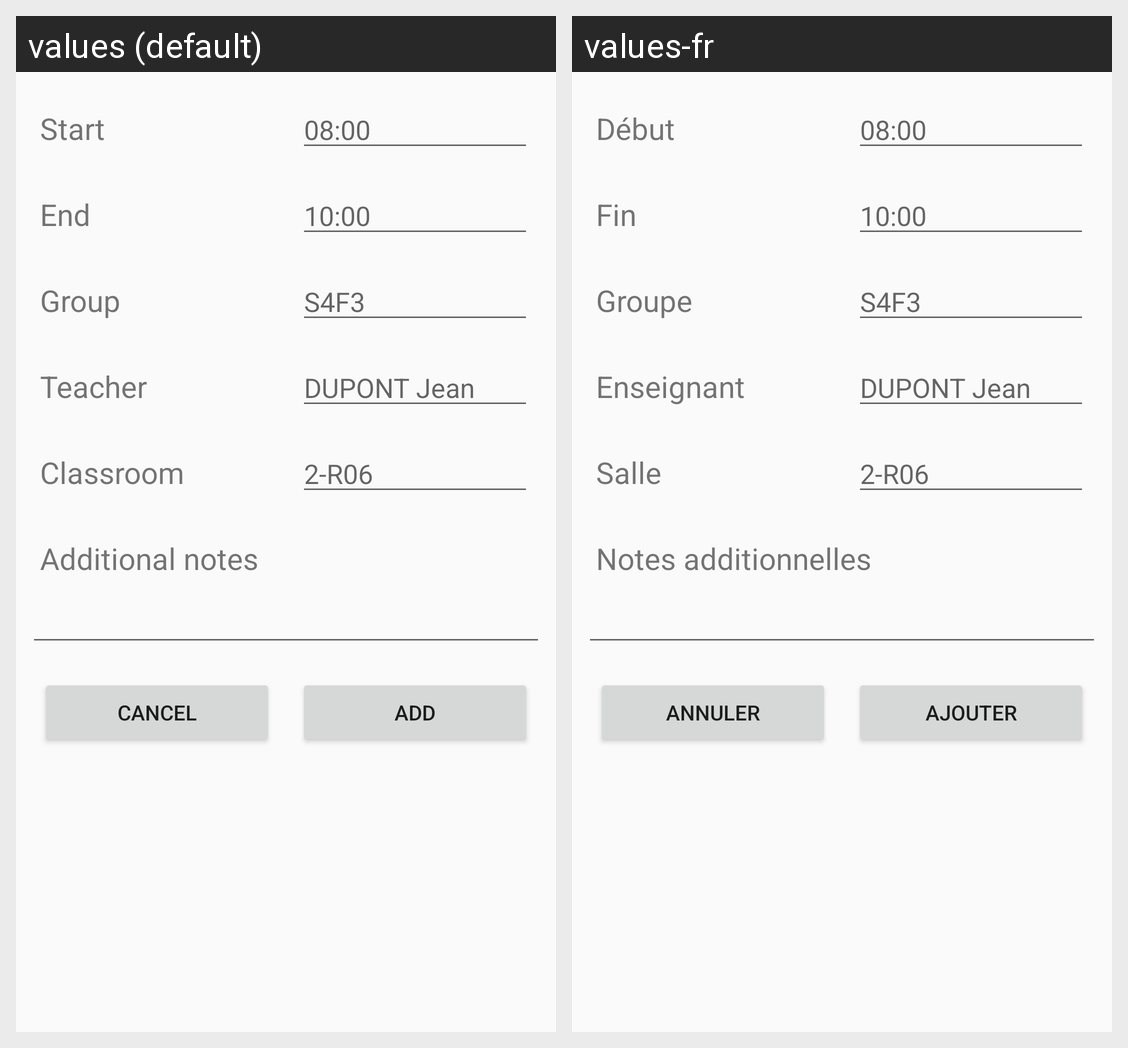

Strings drawn on this Android screen and how each of the app's shown locales translates them:
Android screen res/layout/activity_newevent.xml rendered under 2 locales, left to right: values (default), values-fr. Device: Nexus 5 (rendered at 1080×1920; each locale shown at half size, 540×960, under a caption strip naming it); theme AppTheme.
Strings drawn on this screen, with the default value and each locale's value (text and hints the layout hard-codes, and strings that could not be matched under every locale, appear in the picture but are not listed):

startTime
  values: Start
  values-fr: Début

example_starttime
  values: 08:00
  values-fr: 08:00  [not translated; the default value is used]

endTime
  values: End
  values-fr: Fin

example_endtime
  values: 10:00
  values-fr: 10:00  [not translated; the default value is used]

group
  values: Group
  values-fr: Groupe

example_group
  values: S4F3
  values-fr: S4F3  [not translated; the default value is used]

teacher
  values: Teacher
  values-fr: Enseignant

example_teacher
  values: DUPONT Jean
  values-fr: DUPONT Jean  [not translated; the default value is used]

classroom
  values: Classroom
  values-fr: Salle

example_classroom
  values: 2-R06
  values-fr: 2-R06  [not translated; the default value is used]

additional_notes
  values: Additional notes
  values-fr: Notes additionnelles

cancel
  values: Cancel
  values-fr: Annuler

add
  values: Add
  values-fr: Ajouter
